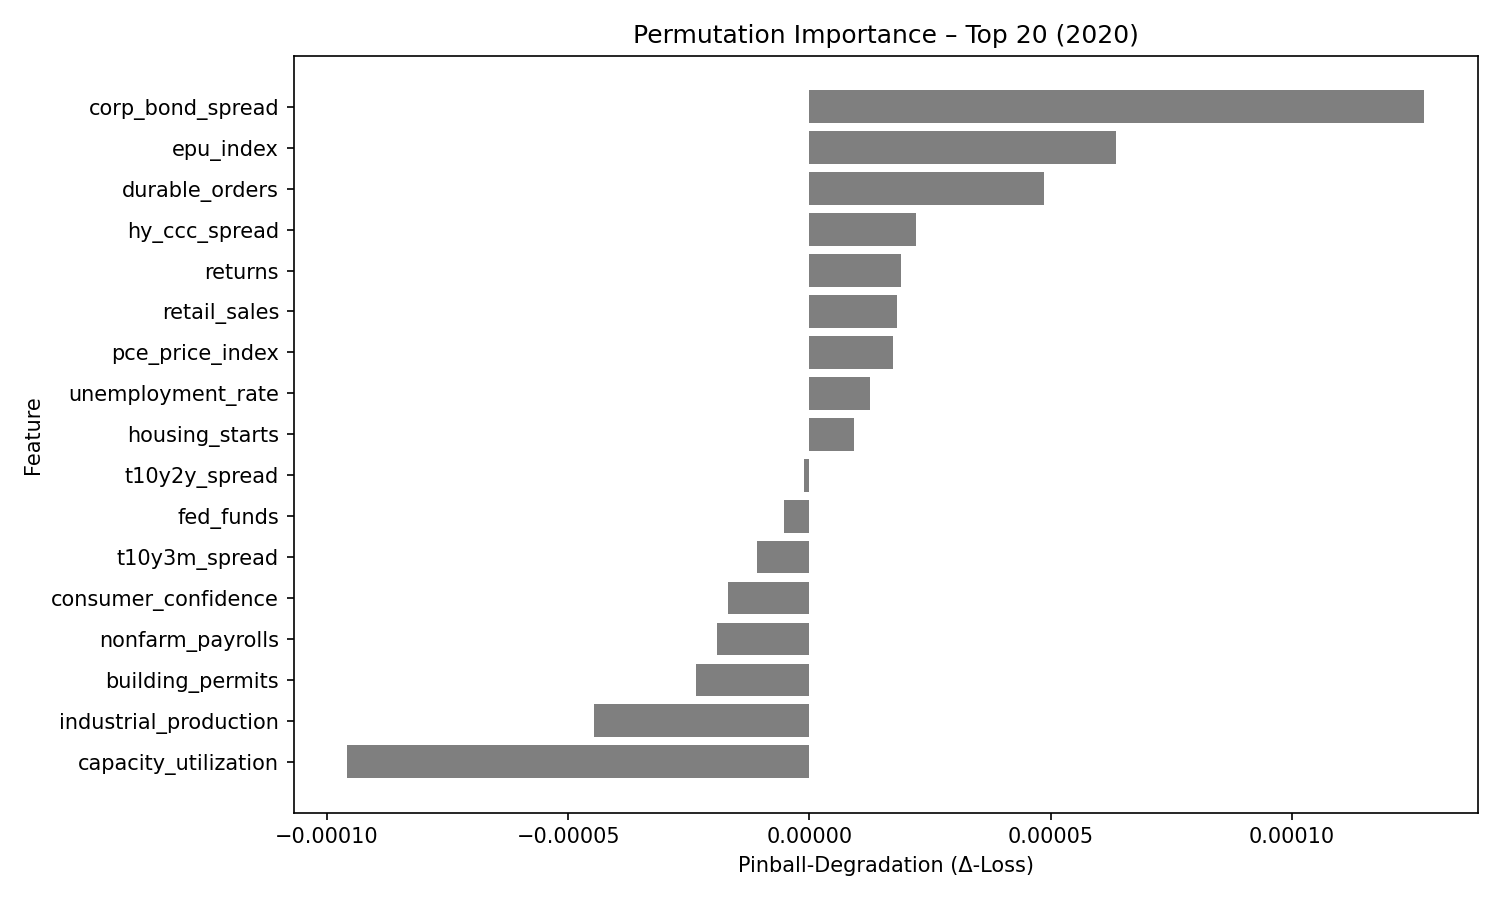

The data file committed next to this chart (first rows):
feature, pinball_degradation
corp_bond_spread, 0.0001273
epu_index, 6.357953e-05
durable_orders, 4.8536807e-05
hy_ccc_spread, 2.2081658e-05
returns, 1.8998515e-05
retail_sales, 1.8173363e-05
pce_price_index, 1.7212238e-05
unemployment_rate, 1.2598466e-05
housing_starts, 9.330921e-06
t10y2y_spread, -1.0356307e-06
fed_funds, -5.2070245e-06
t10y3m_spread, -1.078099e-05
consumer_confidence, -1.6836915e-05
nonfarm_payrolls, -1.9064639e-05
building_permits, -2.3548026e-05
industrial_production, -4.4724904e-05
capacity_utilization, -9.573391e-05
